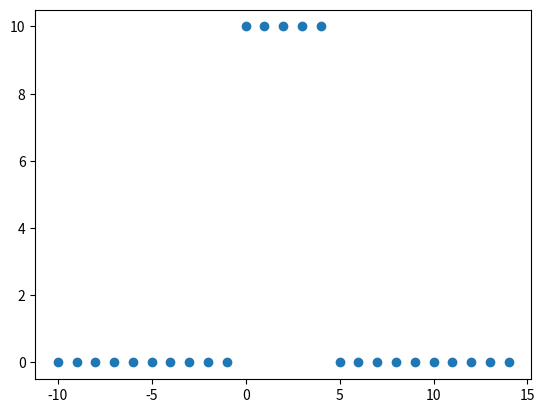

Recreate this plot in Python.
#!/usr/bin/env python

# 2020-09-09/sig/mm2/opg/2 #bb68
# Første del kan findes i #91a6/P.

import matplotlib.pyplot as plt
import numpy as np

class Series:
    def __init__(self):
        self.conditions = []

    def add_condition(self, *args):
        self.conditions.extend(args)

    def evaluate(self, n):
        res = 0
        for cond in self.conditions:
            res += cond(n)
        return res

    def gen(self, r):
        res = np.zeros_like(r, dtype=float)
        # Super inefficient
        for i, v in enumerate(r):
            res[i] = self.evaluate(v)
        return res

    # Uhhh terrible
    def fold(self, s, r):
        res = np.zeros_like(r, dtype=float)

        # Evaluate own for the whole range r
        start = r[0]
        stop = start + len(r)

        # Terribly inefficient
        for i, v in enumerate(r):
            for k in range(start, stop):
                res[i] += self.evaluate(v) * s.evaluate(v - k)
                print(v, k, self.evaluate(v), s.evaluate(v - k))
        return res

print("Starting")

s1 = Series()
s1.add_condition(lambda n: 1 if n >= 0 and n <= 4 else 0)
s2 = Series()
s2.add_condition(lambda n: 1 if n >= 0 and n <= 9 else 0)

n = np.arange(-10, 15)
plt.plot(n, s1.fold(s2, n), "o")
# print(n, s1.fold(s2, n))
plt.show()


